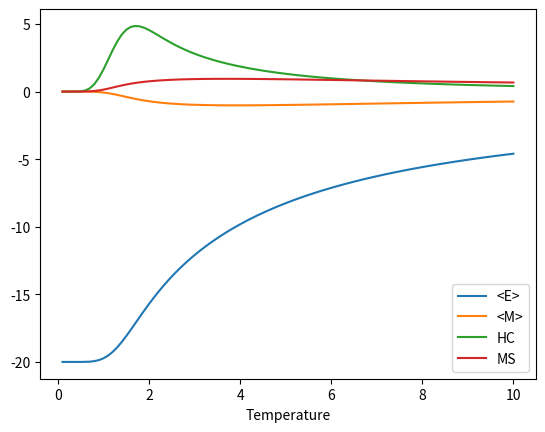

Reproduce this figure in Python.
import math
from matplotlib import pyplot as plt

class hamiltonian():
    
    def __init__(self, N=10, J=-2.0, mu=1.0, k=1.0):
        
        self.N = N
        self.J = J
        self.mu = mu
        self.k = k
    
    def dec_conf(self, dec):
    
        conf = [int(i) for i in bin(dec)[2:]]
        
        for i in range(0, len(conf)):
            if conf[i] == 0:
                conf[i] = -1
        
        while len(conf) < self.N:
            conf = [-1] + conf
            
        return conf
    
    def E(self, spin):
    
        sites = len(spin)
        
        sum1 = 0
        sum2 = 0
        for i in range(0, sites-1):
            sum1 += spin[i] * spin[i+1]
            sum2 += spin[i]
            if (i == sites-2):
                sum1 += spin[i+1] * spin[0]
                sum2 += spin[i+1]
           
        return (-self.J * sum1) + (self.mu * sum2)      

    def M(self, spin):
        """
        note: Magnetization does not need Hamiltonian constants (mu, J)
        TODO: separate into Config class
        """
        sites = len(spin);
        
        N_up = 0
        N_down = 0
        for i in range(0, sites):
            if spin[i] == 1:
                N_up += 1
            else:
                N_down += 1
        
        return N_up - N_down
    
    def avg(self, T):
        
        Z = 0.0
        E = 0.0
        M = 0.0
        EE = 0.0
        MM = 0.0
        
        configs = 2 ** self.N
        spin = [0] * configs

        for i in range(0, configs):
                    
            # generate each possible configuration
            spin = self.dec_conf(i)
            #print(spin)
            
            Ei = self.E(spin)
            Zi = math.exp( -Ei/(self.k*T) )
            E += Ei * Zi
            EE += Ei * Ei * Zi
            
            Mi = self.M(spin)
            M += Mi * Zi
            MM += Mi * Mi * Zi
            Z += Zi
              
        E = E/Z
        M = M/Z
        EE = EE/Z
        MM = MM/Z

        heat_capacity = (EE - E*E) / (self.k*T*T)
        magnetic_susceptibility = (MM - M*M) / (self.k*T)

        return E, M, heat_capacity, magnetic_susceptibility 

N = 10
ham = hamiltonian(N=10, J=-2, mu=1.1, k=1.0)

irange = 100
T = [0] * irange
E = [0] * irange
M = [0] * irange
HC = [0] * irange
MS = [0] * irange

for i in range(0, irange):

    T[i] = 0.1 * (i + 1)
    E[i], M[i], HC[i], MS[i] = ham.avg(T[i])
    
plt.figure(num = 0, dpi = 100)
plt.plot(T, E, label="<E>")
plt.plot(T, M, label="<M>")
plt.plot(T, HC,  label="HC")
plt.plot(T, MS, label="MS")
plt.legend()
plt.xlabel("Temperature")

plt.savefig("plot.png")
'''
ham = hamiltonian(N=2, J=-2, mu=1.1, k=1.0)

E, M, HC, MS = ham.avg(1)

print(" E  = %12.8f" %E)
print(" M  = %12.8f" %M)
print(" HC = %12.8f" %HC)
print(" MS = %12.8f" %MS)
'''
